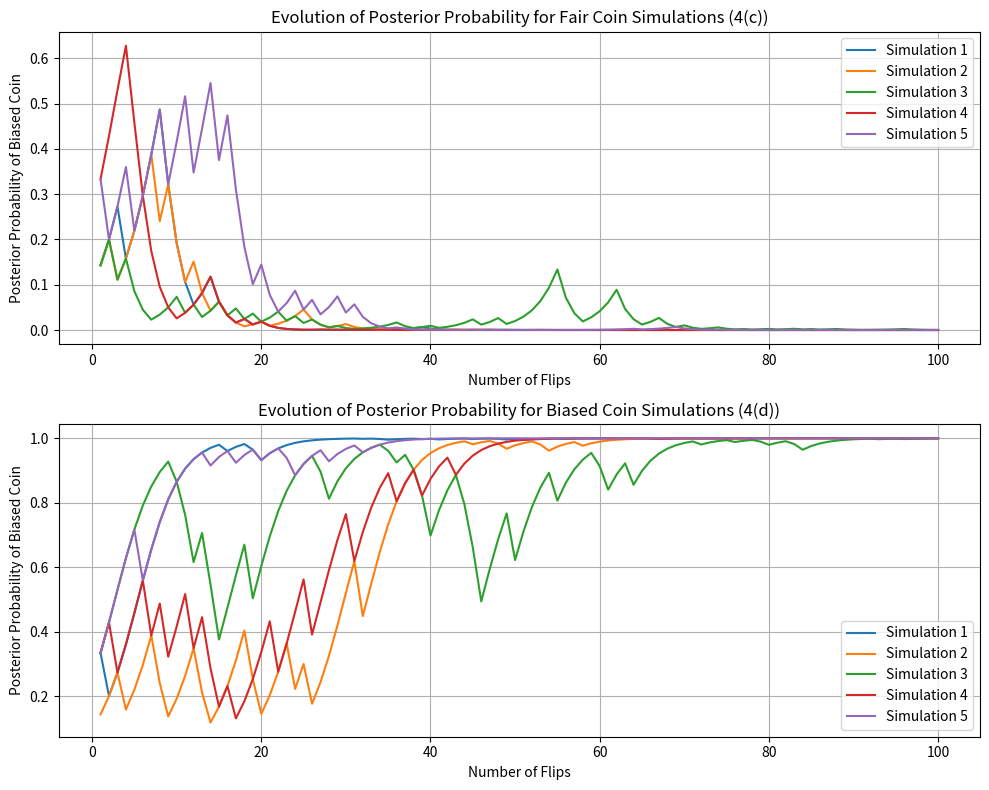

Write the Python code that produced this figure.
import random
import matplotlib.pyplot as plt


# 4(a)
def simulate_flips(coin_type, num_flips):
    if coin_type == "fair":
        probs = [0.5, 0.5]  # H, T
    elif coin_type == "biased":
        probs = [0.25, 0.75]  # H, T
    else:
        raise ValueError("coin_type must be 'fair' or 'biased'")

    outcomes = ["H", "T"]
    sequence = random.choices(outcomes, weights=probs, k=num_flips)
    return sequence


# 4(b)
def simulate_flips_two(coin_type, num_flips):
    sequence = simulate_flips(coin_type, num_flips)

    # calculate posterior probability of biased coin after each flip
    prior_biased = 0.25
    prior_fair = 0.75
    posteriors = []
    for outcome in sequence:
        if outcome == "H":
            lik_biased = 0.25
            lik_fair = 0.5
        else:
            lik_biased = 0.75
            lik_fair = 0.5
        posterior_biased = (prior_biased * lik_biased) / (
            prior_biased * lik_biased + prior_fair * lik_fair
        )
        posteriors.append(posterior_biased)
        prior_biased = posterior_biased
        prior_fair = 1 - posterior_biased

    return sequence, posteriors


# 4(c) and 4(d)
def plot_likelihoods():
    # Fair coin simulations
    fair_posteriors_list = []
    for _ in range(5):
        _, post = simulate_flips_two("fair", 100)
        fair_posteriors_list.append(post)

    # Biased coin simulations
    biased_posteriors_list = []
    for _ in range(5):
        _, post = simulate_flips_two("biased", 100)
        biased_posteriors_list.append(post)

    fig, (ax1, ax2) = plt.subplots(2, 1, figsize=(10, 8))

    # Plot fair
    for i, post in enumerate(fair_posteriors_list):
        ax1.plot(range(1, 101), post, label=f"Simulation {i + 1}")
    ax1.set_xlabel("Number of Flips")
    ax1.set_ylabel("Posterior Probability of Biased Coin")
    ax1.set_title("Evolution of Posterior Probability for Fair Coin Simulations (4(c))")
    ax1.legend()
    ax1.grid(True)

    # Plot biased
    for i, post in enumerate(biased_posteriors_list):
        ax2.plot(range(1, 101), post, label=f"Simulation {i + 1}")
    ax2.set_xlabel("Number of Flips")
    ax2.set_ylabel("Posterior Probability of Biased Coin")
    ax2.set_title(
        "Evolution of Posterior Probability for Biased Coin Simulations (4(d))"
    )
    ax2.legend()
    ax2.grid(True)

    plt.tight_layout()
    plt.show()


def main():
    fair_sequences = []
    fair_posteriors = []
    biased_sequences = []
    biased_posteriors = []
    for _ in range(5):
        seq, post = simulate_flips_two("fair", 40)
        fair_sequences.append(seq)
        fair_posteriors.append(post)
    for _ in range(5):
        seq, post = simulate_flips_two("biased", 40)
        biased_sequences.append(seq)
        biased_posteriors.append(post)
    print("Generated 10 sequences of 40 flips each: 5 fair, 5 biased.")
    print(f"First fair sequence: {fair_sequences[0]}")
    print(f"First biased sequence: {biased_sequences[0]}")

    # chance that coin is biased
    # (closer to 0 = not biased, closer to 1 = biased)
    print(f"First fair posteriors (last 5): {fair_posteriors[0][-5:]}")
    print(f"First biased posteriors (last 5): {biased_posteriors[0][-5:]}")

    plot_likelihoods()


if __name__ == "__main__":
    main()
